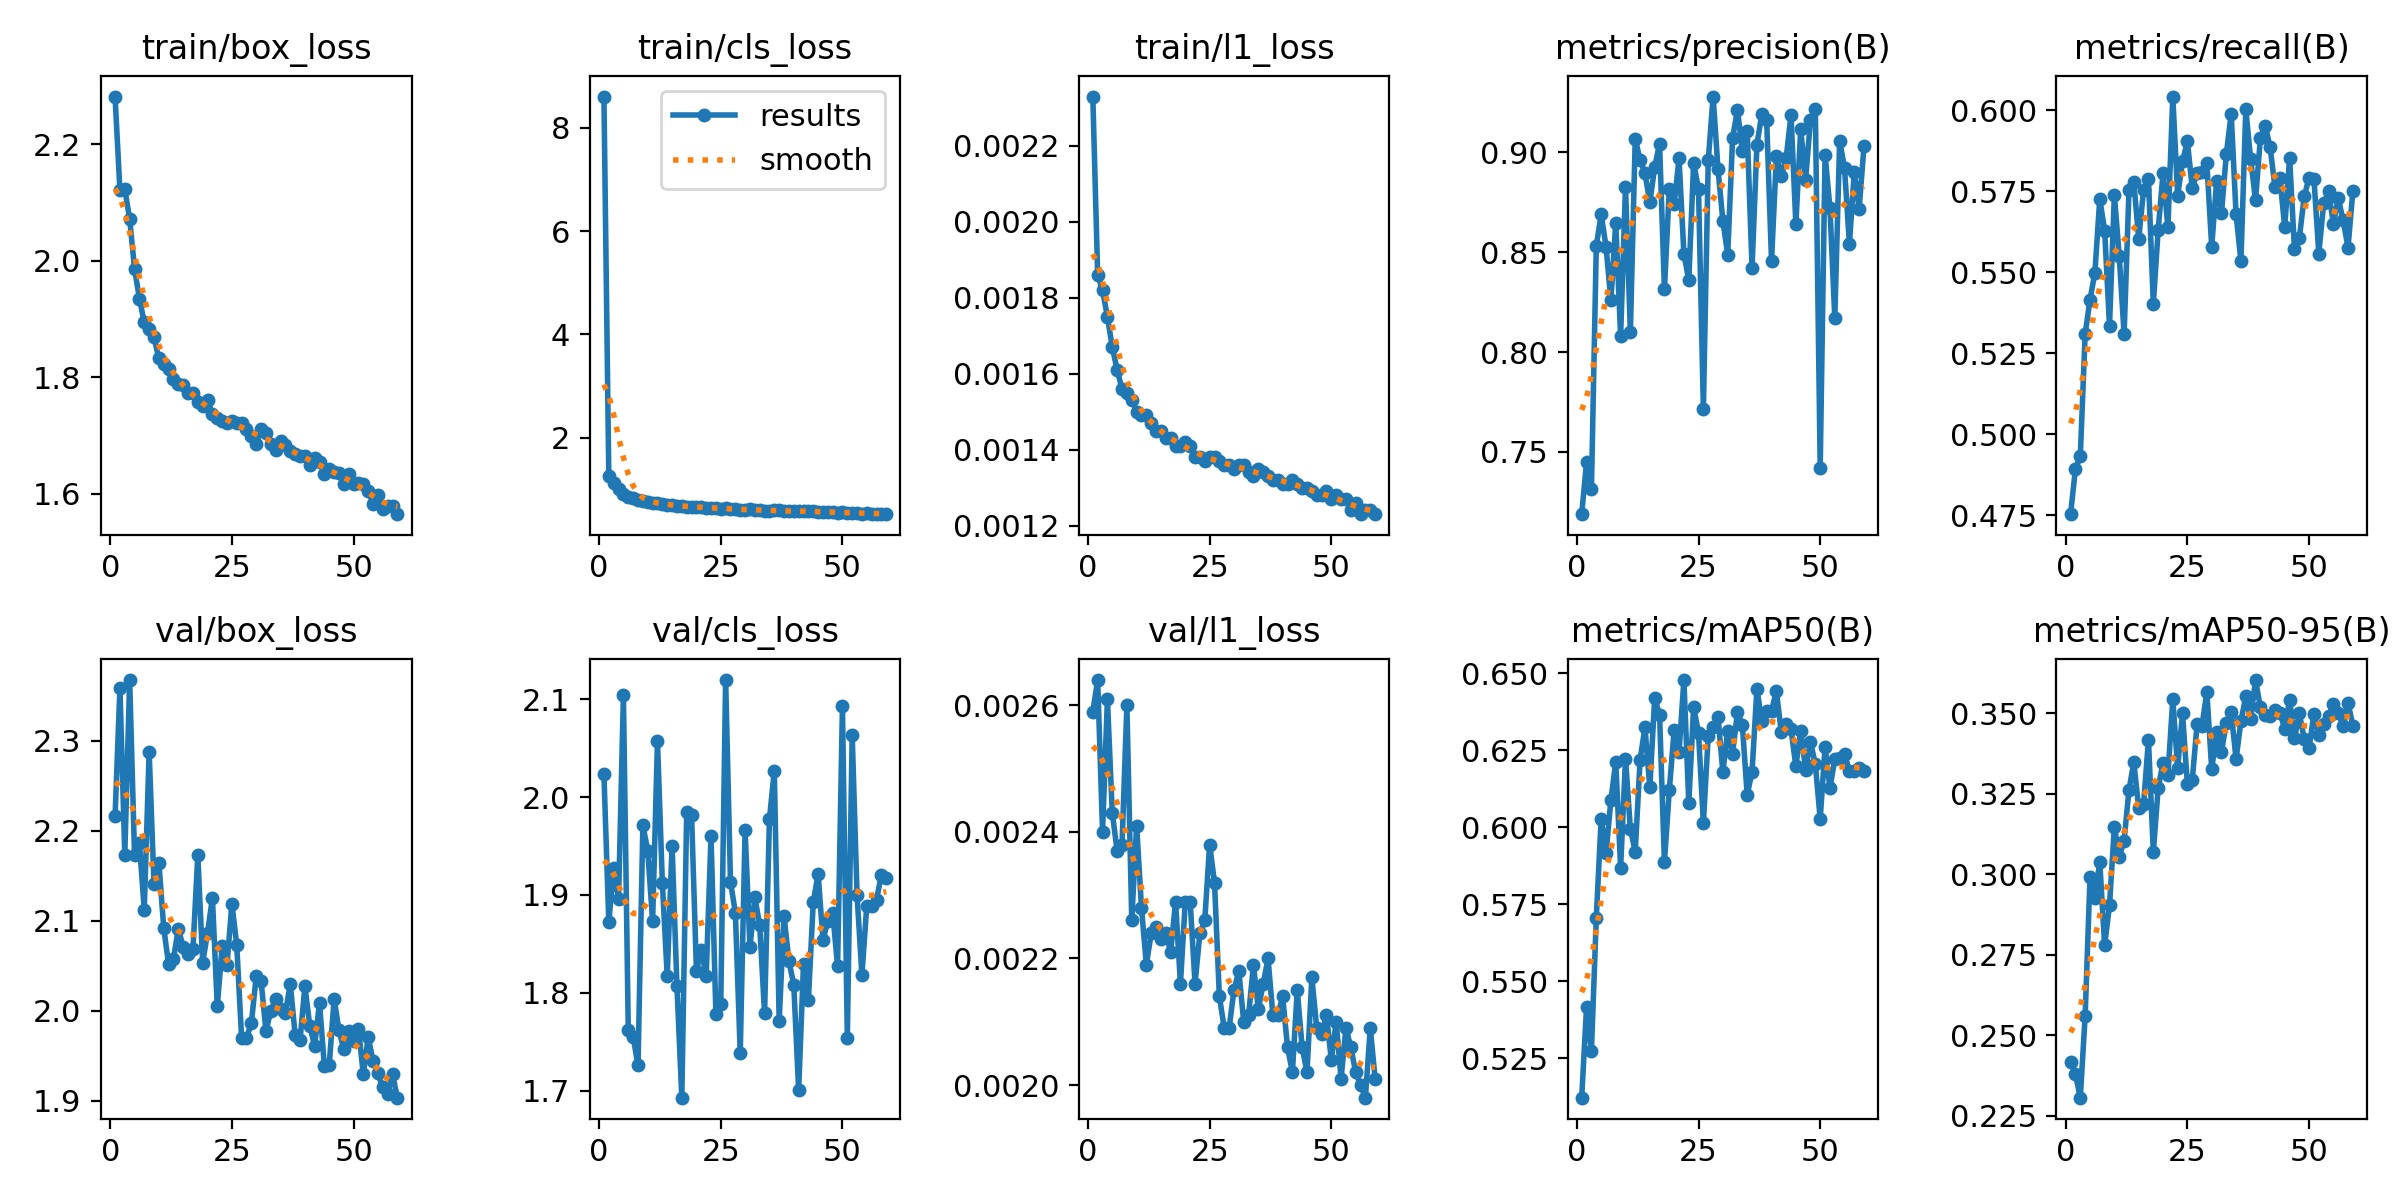

The data file committed next to this chart (first rows):
epoch, time, train/box_loss, train/cls_loss, train/l1_loss, metrics/precision(B), metrics/recall(B), metrics/mAP50(B), metrics/mAP50-95(B), val/box_loss, val/cls_loss, val/l1_loss, lr/pg0, lr/pg1, lr/pg2, lr/pg3, lr/pg4, lr/pg5, lr/pg6, lr/pg7
1, 140.1, 2.282, 8.604, 0.00233, 0.7188, 0.4754, 0.5122, 0.2417, 2.216, 2.023, 0.00259, 0.009901, 0.0033, 0.009901, 0.0033, 0.009901, 0.0033, 0.009901, 0.0033
2, 211, 2.121, 1.254, 0.00186, 0.7447, 0.4893, 0.5416, 0.2379, 2.359, 1.872, 0.00264, 0.0197, 0.006568, 0.0197, 0.006568, 0.0197, 0.006568, 0.0197, 0.006568
3, 281.8, 2.123, 1.134, 0.00182, 0.7313, 0.4933, 0.5273, 0.2306, 2.173, 1.928, 0.0024, 0.02931, 0.00977, 0.02931, 0.00977, 0.02931, 0.00977, 0.02931, 0.00977
4, 350.8, 2.072, 1.017, 0.00175, 0.8531, 0.531, 0.5706, 0.2561, 2.367, 1.895, 0.00261, 0.02911, 0.009703, 0.02911, 0.009703, 0.02911, 0.009703, 0.02911, 0.009703
5, 419.1, 1.987, 0.9212, 0.00167, 0.869, 0.5416, 0.6028, 0.2991, 2.173, 2.104, 0.00243, 0.02881, 0.009604, 0.02881, 0.009604, 0.02881, 0.009604, 0.02881, 0.009604
6, 488.3, 1.935, 0.8613, 0.00161, 0.8528, 0.5499, 0.5915, 0.2926, 2.186, 1.762, 0.00237, 0.02851, 0.009505, 0.02851, 0.009505, 0.02851, 0.009505, 0.02851, 0.009505
7, 558.4, 1.894, 0.8359, 0.00156, 0.8259, 0.5727, 0.6088, 0.3039, 2.112, 1.755, 0.00238, 0.02822, 0.009406, 0.02822, 0.009406, 0.02822, 0.009406, 0.02822, 0.009406
8, 630.2, 1.883, 0.7947, 0.00155, 0.8648, 0.5629, 0.6212, 0.2779, 2.288, 1.726, 0.0026, 0.02792, 0.009307, 0.02792, 0.009307, 0.02792, 0.009307, 0.02792, 0.009307
9, 701.1, 1.869, 0.7733, 0.00153, 0.808, 0.5336, 0.5869, 0.2904, 2.141, 1.971, 0.00226, 0.02762, 0.009208, 0.02762, 0.009208, 0.02762, 0.009208, 0.02762, 0.009208
10, 770.8, 1.833, 0.7505, 0.0015, 0.8829, 0.5739, 0.6223, 0.3148, 2.165, 1.945, 0.00241, 0.02733, 0.009109, 0.02733, 0.009109, 0.02733, 0.009109, 0.02733, 0.009109
11, 837.2, 1.823, 0.7461, 0.00149, 0.81, 0.5551, 0.5995, 0.3055, 2.092, 1.873, 0.00228, 0.02703, 0.00901, 0.02703, 0.00901, 0.02703, 0.00901, 0.02703, 0.00901
12, 903.3, 1.813, 0.7348, 0.00149, 0.9069, 0.5309, 0.5921, 0.3104, 2.051, 2.057, 0.00219, 0.02673, 0.008911, 0.02673, 0.008911, 0.02673, 0.008911, 0.02673, 0.008911
13, 970.7, 1.797, 0.7194, 0.00147, 0.8962, 0.5753, 0.622, 0.3262, 2.058, 1.912, 0.00224, 0.02644, 0.008812, 0.02644, 0.008812, 0.02644, 0.008812, 0.02644, 0.008812
14, 1039, 1.788, 0.7017, 0.00145, 0.8896, 0.5779, 0.6325, 0.3347, 2.091, 1.817, 0.00225, 0.02614, 0.008713, 0.02614, 0.008713, 0.02614, 0.008713, 0.02614, 0.008713
15, 1109, 1.786, 0.6984, 0.00145, 0.875, 0.5603, 0.613, 0.3205, 2.07, 1.95, 0.00223, 0.02584, 0.008614, 0.02584, 0.008614, 0.02584, 0.008614, 0.02584, 0.008614
16, 1180, 1.774, 0.6875, 0.00143, 0.8927, 0.5754, 0.642, 0.3217, 2.063, 1.807, 0.00224, 0.02555, 0.008515, 0.02555, 0.008515, 0.02555, 0.008515, 0.02555, 0.008515
17, 1250, 1.773, 0.6814, 0.00143, 0.9045, 0.5789, 0.6366, 0.3418, 2.068, 1.693, 0.00221, 0.02525, 0.008416, 0.02525, 0.008416, 0.02525, 0.008416, 0.02525, 0.008416
18, 1319, 1.757, 0.6655, 0.00141, 0.8314, 0.5403, 0.5886, 0.3069, 2.173, 1.985, 0.00229, 0.02495, 0.008317, 0.02495, 0.008317, 0.02495, 0.008317, 0.02495, 0.008317
19, 1387, 1.75, 0.6568, 0.00141, 0.8818, 0.5631, 0.6121, 0.3268, 2.054, 1.982, 0.00216, 0.02465, 0.008218, 0.02465, 0.008218, 0.02465, 0.008218, 0.02465, 0.008218
20, 1454, 1.76, 0.6615, 0.00142, 0.8743, 0.5807, 0.6317, 0.3347, 2.086, 1.823, 0.00229, 0.02436, 0.008119, 0.02436, 0.008119, 0.02436, 0.008119, 0.02436, 0.008119
21, 1520, 1.737, 0.6612, 0.00141, 0.897, 0.5639, 0.6245, 0.3308, 2.125, 1.844, 0.00229, 0.02406, 0.00802, 0.02406, 0.00802, 0.02406, 0.00802, 0.02406, 0.00802
22, 1589, 1.731, 0.6422, 0.00138, 0.8492, 0.6043, 0.6478, 0.3543, 2.005, 1.817, 0.00216, 0.02376, 0.007921, 0.02376, 0.007921, 0.02376, 0.007921, 0.02376, 0.007921
23, 1658, 1.725, 0.652, 0.00138, 0.836, 0.5737, 0.6078, 0.3331, 2.072, 1.96, 0.00224, 0.02347, 0.007822, 0.02347, 0.007822, 0.02347, 0.007822, 0.02347, 0.007822
24, 1729, 1.722, 0.638, 0.00137, 0.8948, 0.5843, 0.6391, 0.3499, 2.051, 1.779, 0.00226, 0.02317, 0.007723, 0.02317, 0.007723, 0.02317, 0.007723, 0.02317, 0.007723
25, 1799, 1.726, 0.6315, 0.00138, 0.8816, 0.5905, 0.6306, 0.3279, 2.119, 1.788, 0.00238, 0.02287, 0.007624, 0.02287, 0.007624, 0.02287, 0.007624, 0.02287, 0.007624
26, 1868, 1.721, 0.6375, 0.00138, 0.7714, 0.576, 0.6014, 0.3292, 2.073, 2.119, 0.00232, 0.02258, 0.007525, 0.02258, 0.007525, 0.02258, 0.007525, 0.02258, 0.007525
27, 1934, 1.721, 0.627, 0.00137, 0.896, 0.5807, 0.6298, 0.3467, 1.97, 1.913, 0.00214, 0.02228, 0.007426, 0.02228, 0.007426, 0.02228, 0.007426, 0.02228, 0.007426
28, 2001, 1.71, 0.6204, 0.00136, 0.928, 0.581, 0.6325, 0.3462, 1.97, 1.882, 0.00209, 0.02198, 0.007327, 0.02198, 0.007327, 0.02198, 0.007327, 0.02198, 0.007327
29, 2069, 1.7, 0.6026, 0.00136, 0.8918, 0.5837, 0.6359, 0.3566, 1.986, 1.739, 0.00209, 0.02168, 0.007228, 0.02168, 0.007228, 0.02168, 0.007228, 0.02168, 0.007228
30, 2137, 1.686, 0.604, 0.00135, 0.8658, 0.5579, 0.618, 0.3326, 2.038, 1.966, 0.00215, 0.02139, 0.007129, 0.02139, 0.007129, 0.02139, 0.007129, 0.02139, 0.007129
31, 2207, 1.711, 0.6166, 0.00136, 0.8488, 0.5781, 0.6313, 0.3441, 2.033, 1.847, 0.00218, 0.02109, 0.00703, 0.02109, 0.00703, 0.02109, 0.00703, 0.02109, 0.00703
32, 2278, 1.704, 0.6128, 0.00136, 0.9071, 0.5682, 0.6239, 0.3379, 1.978, 1.898, 0.0021, 0.02079, 0.006931, 0.02079, 0.006931, 0.02079, 0.006931, 0.02079, 0.006931
33, 2348, 1.686, 0.6129, 0.00134, 0.9214, 0.5865, 0.6374, 0.3471, 2, 1.869, 0.00211, 0.0205, 0.006832, 0.0205, 0.006832, 0.0205, 0.006832, 0.0205, 0.006832
34, 2416, 1.675, 0.5885, 0.00133, 0.9009, 0.599, 0.6333, 0.3503, 2.013, 1.779, 0.00219, 0.0202, 0.006733, 0.0202, 0.006733, 0.0202, 0.006733, 0.0202, 0.006733
35, 2482, 1.691, 0.5873, 0.00135, 0.9109, 0.568, 0.6105, 0.3358, 2.002, 1.977, 0.00212, 0.0199, 0.006634, 0.0199, 0.006634, 0.0199, 0.006634, 0.0199, 0.006634
36, 2548, 1.683, 0.5979, 0.00134, 0.8421, 0.5535, 0.6181, 0.3475, 1.998, 2.027, 0.00216, 0.01961, 0.006535, 0.01961, 0.006535, 0.01961, 0.006535, 0.01961, 0.006535
37, 2614, 1.674, 0.595, 0.00133, 0.9039, 0.6003, 0.645, 0.3553, 2.03, 1.771, 0.0022, 0.01931, 0.006436, 0.01931, 0.006436, 0.01931, 0.006436, 0.01931, 0.006436
38, 2681, 1.668, 0.5749, 0.00132, 0.9192, 0.5849, 0.6344, 0.3481, 1.973, 1.878, 0.00211, 0.01901, 0.006337, 0.01901, 0.006337, 0.01901, 0.006337, 0.01901, 0.006337
39, 2747, 1.666, 0.5832, 0.00132, 0.9164, 0.5724, 0.6378, 0.3603, 1.967, 1.832, 0.00211, 0.01871, 0.006238, 0.01871, 0.006238, 0.01871, 0.006238, 0.01871, 0.006238
40, 2817, 1.665, 0.5823, 0.00131, 0.8457, 0.5915, 0.6379, 0.3518, 2.027, 1.808, 0.00214, 0.01842, 0.006139, 0.01842, 0.006139, 0.01842, 0.006139, 0.01842, 0.006139
41, 2888, 1.65, 0.5804, 0.00131, 0.898, 0.5953, 0.6442, 0.3494, 1.983, 1.701, 0.00206, 0.01812, 0.00604, 0.01812, 0.00604, 0.01812, 0.00604, 0.01812, 0.00604
42, 2958, 1.662, 0.5858, 0.00132, 0.8882, 0.5886, 0.6309, 0.349, 1.961, 1.83, 0.00202, 0.01782, 0.005941, 0.01782, 0.005941, 0.01782, 0.005941, 0.01782, 0.005941
43, 3027, 1.655, 0.5807, 0.00131, 0.8971, 0.5763, 0.6334, 0.3509, 2.009, 1.792, 0.00215, 0.01753, 0.005842, 0.01753, 0.005842, 0.01753, 0.005842, 0.01753, 0.005842
44, 3095, 1.635, 0.5802, 0.0013, 0.9189, 0.5791, 0.6318, 0.3502, 1.938, 1.893, 0.00206, 0.01723, 0.005743, 0.01723, 0.005743, 0.01723, 0.005743, 0.01723, 0.005743
45, 3161, 1.642, 0.565, 0.0013, 0.8642, 0.564, 0.6199, 0.3452, 1.94, 1.921, 0.00202, 0.01693, 0.005644, 0.01693, 0.005644, 0.01693, 0.005644, 0.01693, 0.005644
46, 3229, 1.637, 0.5699, 0.00129, 0.9117, 0.5854, 0.6314, 0.3542, 2.013, 1.854, 0.00217, 0.01664, 0.005545, 0.01664, 0.005545, 0.01664, 0.005545, 0.01664, 0.005545
47, 3295, 1.635, 0.5655, 0.00128, 0.8864, 0.5572, 0.6188, 0.3422, 1.978, 1.873, 0.00209, 0.01634, 0.005446, 0.01634, 0.005446, 0.01634, 0.005446, 0.01634, 0.005446
48, 3347, 1.617, 0.563, 0.00128, 0.9163, 0.5606, 0.6278, 0.3499, 1.957, 1.881, 0.00208, 0.01604, 0.005347, 0.01604, 0.005347, 0.01604, 0.005347, 0.01604, 0.005347
49, 3415, 1.634, 0.5547, 0.00129, 0.9217, 0.5735, 0.6205, 0.3421, 1.978, 1.827, 0.00211, 0.01574, 0.005248, 0.01574, 0.005248, 0.01574, 0.005248, 0.01574, 0.005248
50, 3482, 1.617, 0.5567, 0.00127, 0.7421, 0.5792, 0.6027, 0.3391, 1.966, 2.093, 0.00204, 0.01545, 0.005149, 0.01545, 0.005149, 0.01545, 0.005149, 0.01545, 0.005149
51, 3548, 1.618, 0.5501, 0.00128, 0.8989, 0.5788, 0.626, 0.3499, 1.98, 1.754, 0.0021, 0.01515, 0.00505, 0.01515, 0.00505, 0.01515, 0.00505, 0.01515, 0.00505
52, 3614, 1.617, 0.5541, 0.00127, 0.8722, 0.5558, 0.6128, 0.3431, 1.929, 2.063, 0.00201, 0.01485, 0.004951, 0.01485, 0.004951, 0.01485, 0.004951, 0.01485, 0.004951
53, 3677, 1.605, 0.5473, 0.00127, 0.8171, 0.5713, 0.6221, 0.3468, 1.971, 1.9, 0.00209, 0.01456, 0.004852, 0.01456, 0.004852, 0.01456, 0.004852, 0.01456, 0.004852
54, 3724, 1.582, 0.5346, 0.00124, 0.9059, 0.575, 0.6226, 0.349, 1.944, 1.818, 0.00206, 0.01426, 0.004753, 0.01426, 0.004753, 0.01426, 0.004753, 0.01426, 0.004753
55, 3772, 1.597, 0.5478, 0.00126, 0.8921, 0.565, 0.6239, 0.3528, 1.93, 1.889, 0.00202, 0.01396, 0.004654, 0.01396, 0.004654, 0.01396, 0.004654, 0.01396, 0.004654
56, 3819, 1.574, 0.5342, 0.00123, 0.8543, 0.5728, 0.6182, 0.3502, 1.915, 1.889, 0.002, 0.01367, 0.004555, 0.01367, 0.004555, 0.01367, 0.004555, 0.01367, 0.004555
57, 3866, 1.579, 0.5307, 0.00124, 0.8902, 0.5661, 0.6182, 0.3459, 1.908, 1.895, 0.00198, 0.01337, 0.004456, 0.01337, 0.004456, 0.01337, 0.004456, 0.01337, 0.004456
58, 3913, 1.579, 0.5342, 0.00124, 0.8717, 0.5576, 0.6193, 0.3532, 1.929, 1.921, 0.00209, 0.01307, 0.004357, 0.01307, 0.004357, 0.01307, 0.004357, 0.01307, 0.004357
59, 3960, 1.565, 0.5229, 0.00123, 0.9034, 0.5753, 0.6182, 0.3461, 1.903, 1.917, 0.00201, 0.01277, 0.004258, 0.01277, 0.004258, 0.01277, 0.004258, 0.01277, 0.004258
